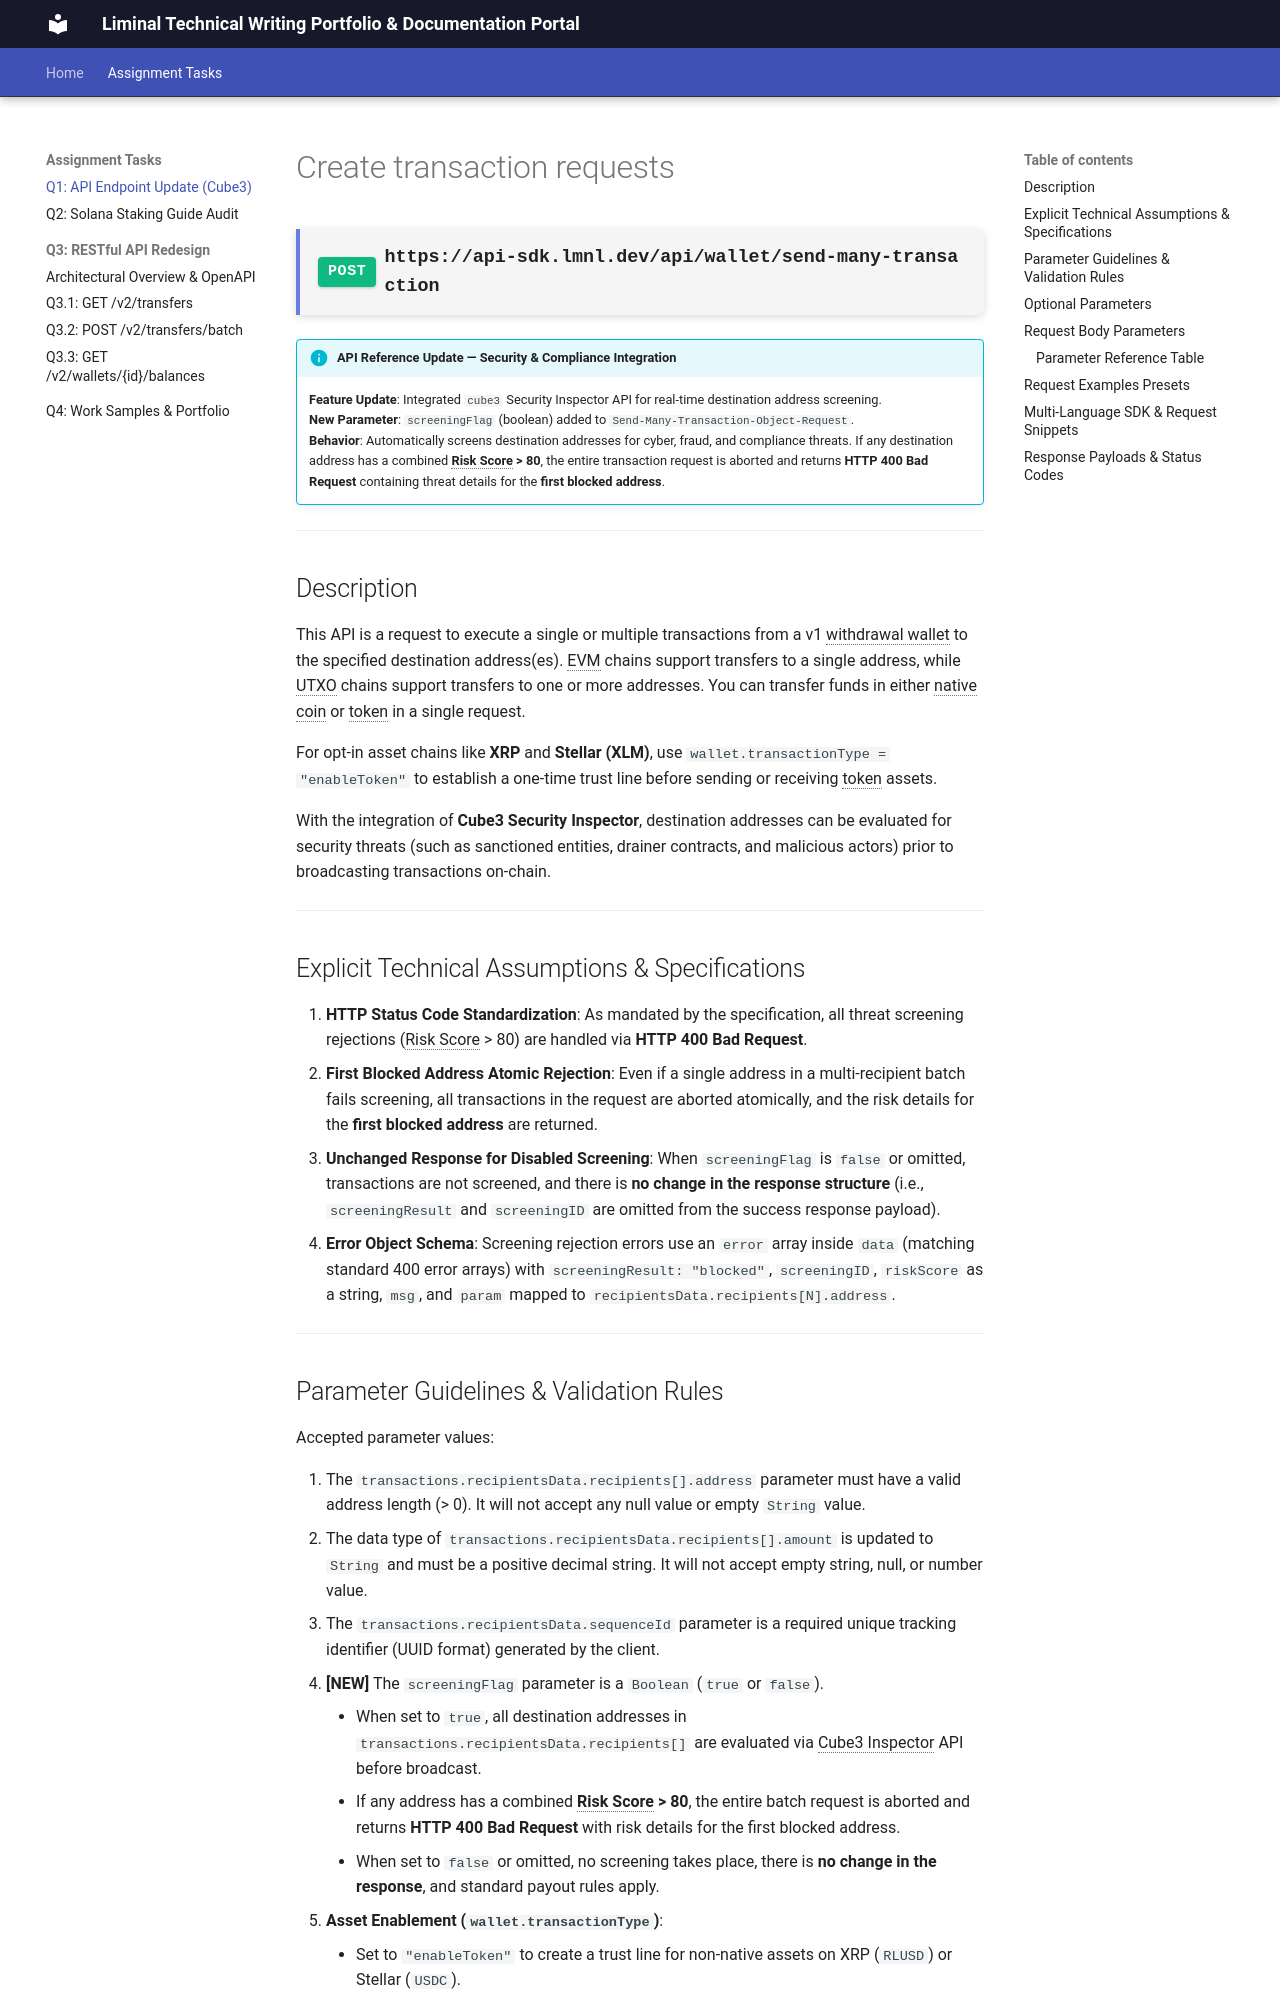

repository: Rajwar88/Assign · page: q1-api-documentation/index.html · generator: mkdocs

# Create transaction requests

<div class="endpoint-box">
  <span class="api-badge api-post">POST</span>
  <span class="endpoint-url">https://api-sdk.lmnl.dev/api/wallet/send-many-transaction</span>
</div>

!!! info "API Reference Update — Security & Compliance Integration"
    **Feature Update**: Integrated `cube3` Security Inspector API for real-time destination address screening.  
    **New Parameter**: `screeningFlag` (boolean) added to `Send-Many-Transaction-Object-Request`.  
    **Behavior**: Automatically screens destination addresses for cyber, fraud, and compliance threats. If any destination address has a combined **Risk Score > 80**, the entire transaction request is aborted and returns **HTTP 400 Bad Request** containing threat details for the **first blocked address**.

---

## Description

This API is a request to execute a single or multiple transactions from a v1 withdrawal wallet to the specified destination address(es). EVM chains support transfers to a single address, while UTXO chains support transfers to one or more addresses. You can transfer funds in either native coin or token in a single request.

For opt-in asset chains like **XRP** and **Stellar (XLM)**, use `wallet.transactionType = "enableToken"` to establish a one-time trust line before sending or receiving token assets.

With the integration of **Cube3 Security Inspector**, destination addresses can be evaluated for security threats (such as sanctioned entities, drainer contracts, and malicious actors) prior to broadcasting transactions on-chain.

---

## Explicit Technical Assumptions & Specifications

1. **HTTP Status Code Standardization**: As mandated by the specification, all threat screening rejections (Risk Score > 80) are handled via **HTTP 400 Bad Request**.
2. **First Blocked Address Atomic Rejection**: Even if a single address in a multi-recipient batch fails screening, all transactions in the request are aborted atomically, and the risk details for the **first blocked address** are returned.
3. **Unchanged Response for Disabled Screening**: When `screeningFlag` is `false` or omitted, transactions are not screened, and there is **no change in the response structure** (i.e., `screeningResult` and `screeningID` are omitted from the success response payload).
4. **Error Object Schema**: Screening rejection errors use an `error` array inside `data` (matching standard 400 error arrays) with `screeningResult: "blocked"`, `screeningID`, `riskScore` as a string, `msg`, and `param` mapped to `recipientsData.recipients[N].address`.

---

## Parameter Guidelines & Validation Rules

Accepted parameter values:

1. The `transactions.recipientsData.recipients[].address` parameter must have a valid address length (> 0). It will not accept any null value or empty `String` value.
2. The data type of `transactions.recipientsData.recipients[].amount` is updated to `String` and must be a positive decimal string. It will not accept empty string, null, or number value.
3. The `transactions.recipientsData.sequenceId` parameter is a required unique tracking identifier (UUID format) generated by the client.
4. **[NEW]** The `screeningFlag` parameter is a `Boolean` (`true` or `false`).
    * When set to `true`, all destination addresses in `transactions.recipientsData.recipients[]` are evaluated via Cube3 Inspector API before broadcast.
    * If any address has a combined **Risk Score > 80**, the entire batch request is aborted and returns **HTTP 400 Bad Request** with risk details for the first blocked address.
    * When set to `false` or omitted, no screening takes place, there is **no change in the response**, and standard payout rules apply.
5. **Asset Enablement (`wallet.transactionType`)**:
    * Set to `"enableToken"` to create a trust line for non-native assets on XRP (`RLUSD`) or Stellar (`USDC`).
    * When `wallet.transactionType` is `"enableToken"`, `transactions.recipientsData.recipients` must be an empty array `[]`.

---
